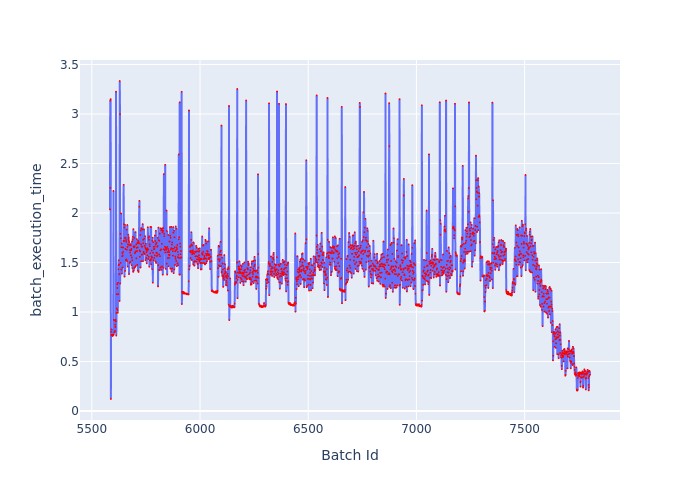

The table this chart was drawn from, first rows:
Batch Id, batch_execution_time
5584, 2.036
5585, 3.136
5586, 2.254
5587, 3.151
5588, 0.1211
5589, 0.799
5590, 0.7691
5591, 0.8241
5592, 0.7655
5593, 0.7616
5594, 0.7664
5595, 0.7713
5596, 0.7579
5597, 0.7605
5598, 0.764
5599, 0.7642
5600, 2.222
5601, 0.7723
5602, 0.9219
5603, 0.9161
5604, 0.7944
5605, 0.7981
5606, 0.8065
5607, 0.8083
5608, 0.8724
5609, 0.8485
5610, 0.9193
5611, 0.9042
5612, 3.226
5613, 0.7623
5614, 0.99
5615, 1.18
5616, 1.036
5617, 1.281
5618, 1.243
5619, 1.02
5620, 0.9939
5621, 1.296
5622, 1.181
5623, 1.432
5624, 1.472
5625, 1.523
5626, 1.48
5627, 1.383
5628, 1.111
5629, 3.334
5630, 2.998
5631, 1.287
5632, 1.789
5633, 1.496
5634, 1.746
5635, 1.996
5636, 1.43
5637, 1.654
5638, 1.692
5639, 1.387
5640, 1.564
5641, 1.594
5642, 1.45
5643, 1.57
... 2,159 more rows
